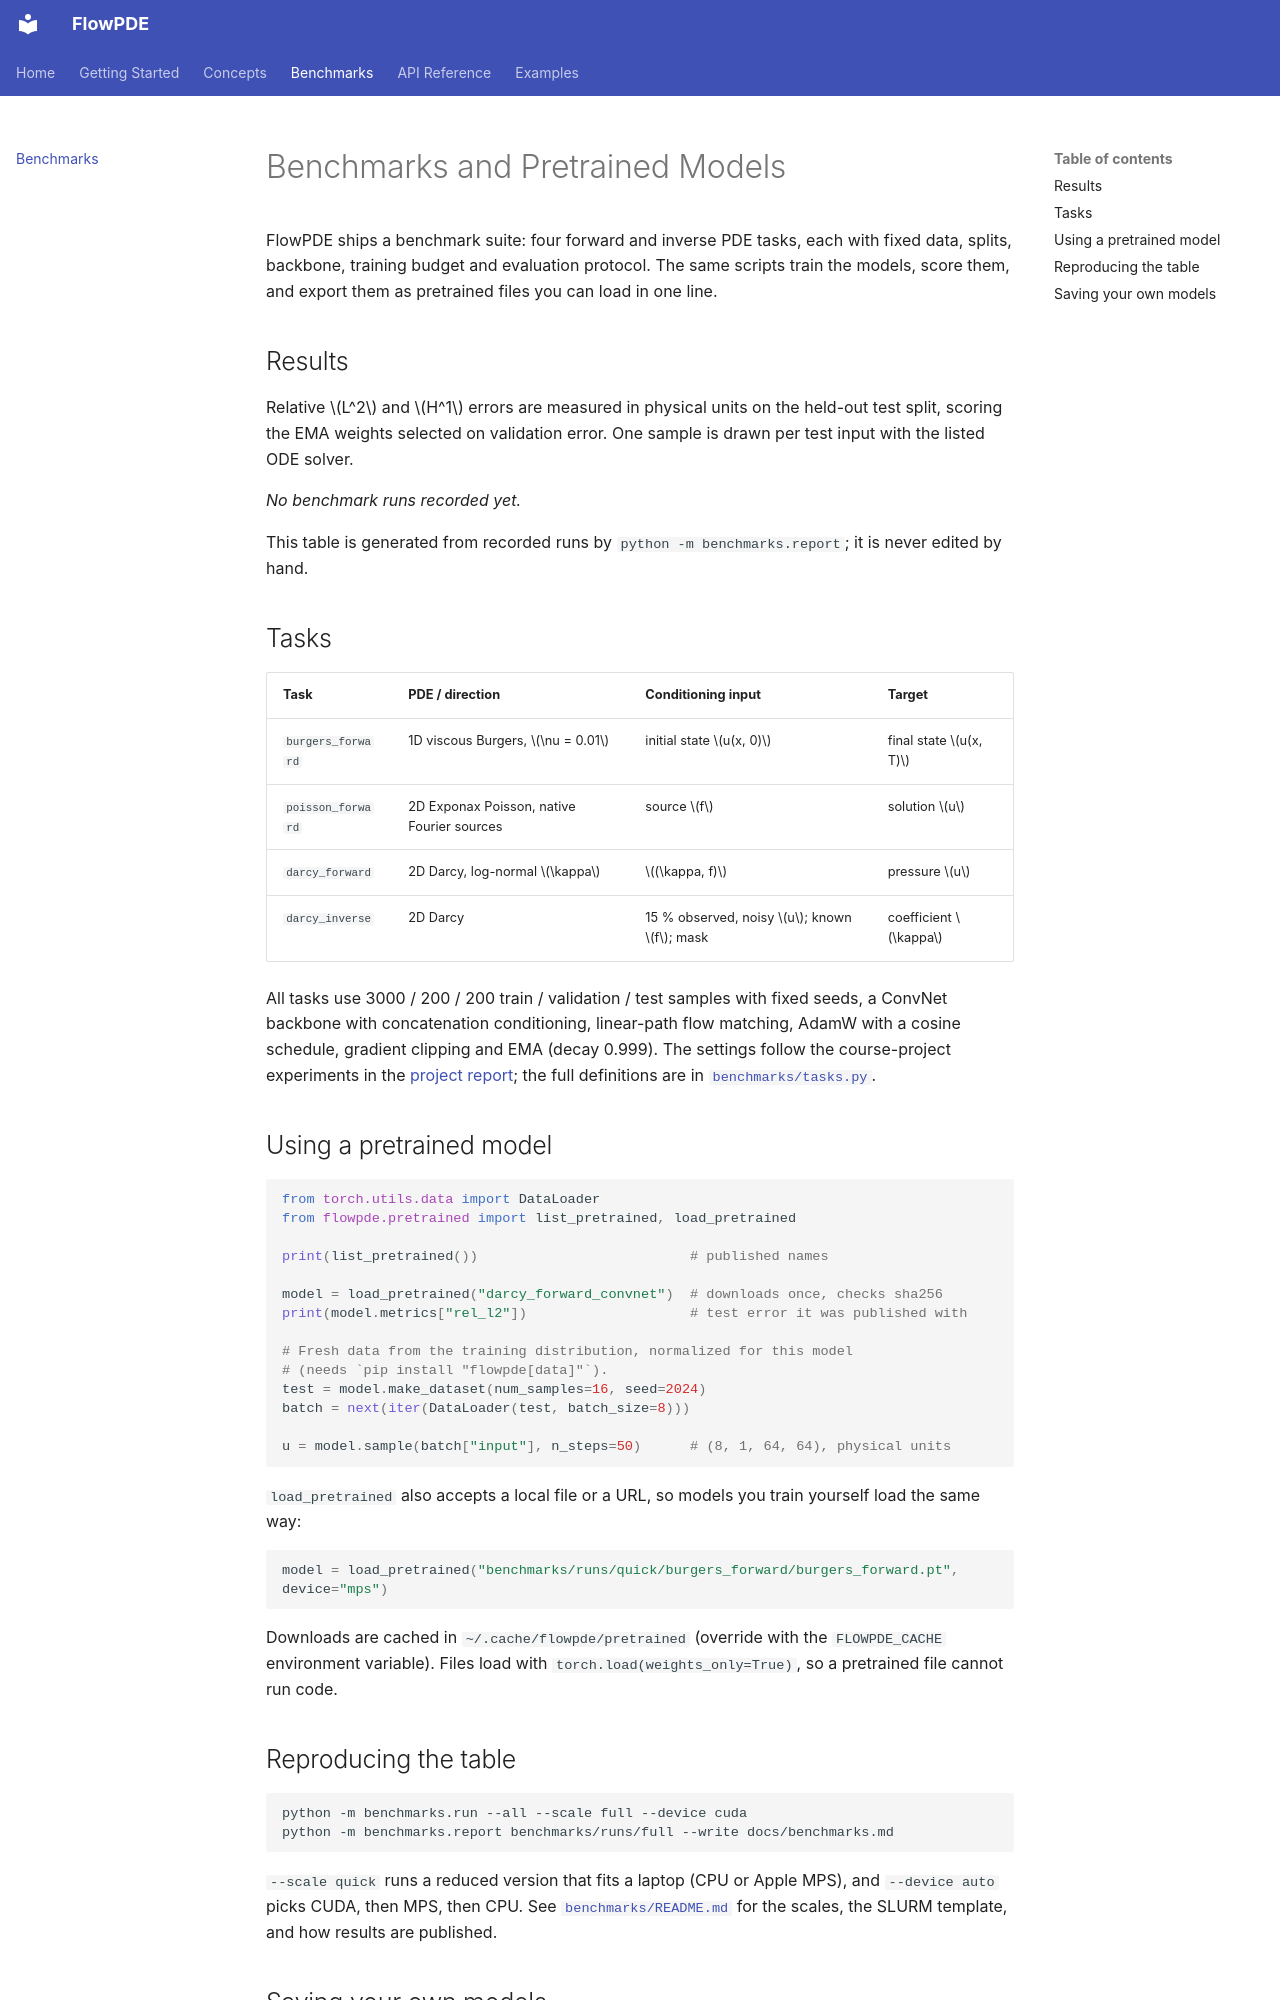

repository: sarperyn/FlowPDE · page: benchmarks/index.html · generator: mkdocs

# Benchmarks and Pretrained Models

FlowPDE ships a benchmark suite: four forward and inverse PDE tasks, each with
fixed data, splits, backbone, training budget and evaluation protocol. The
same scripts train the models, score them, and export them as pretrained files
you can load in one line.

## Results

Relative $L^2$ and $H^1$ errors are measured in physical units on the held-out
test split, scoring the EMA weights selected on validation error. One sample is
drawn per test input with the listed ODE solver.

<!-- benchmark-table:start -->
_No benchmark runs recorded yet._
<!-- benchmark-table:end -->

This table is generated from recorded runs by `python -m benchmarks.report`;
it is never edited by hand.

## Tasks

| Task | PDE / direction | Conditioning input | Target |
|---|---|---|---|
| `burgers_forward` | 1D viscous Burgers, $\nu = 0.01$ | initial state $u(x, 0)$ | final state $u(x, T)$ |
| `poisson_forward` | 2D Exponax Poisson, native Fourier sources | source $f$ | solution $u$ |
| `darcy_forward` | 2D Darcy, log-normal $\kappa$ | $(\kappa, f)$ | pressure $u$ |
| `darcy_inverse` | 2D Darcy | 15 % observed, noisy $u$; known $f$; mask | coefficient $\kappa$ |

All tasks use 3000 / 200 / 200 train / validation / test samples with fixed
seeds, a ConvNet backbone with concatenation conditioning, linear-path flow
matching, AdamW with a cosine schedule, gradient clipping and EMA (decay
0.999). The settings follow the course-project experiments in the
[project report](https://github.com/sarperyn/FlowPDE/blob/main/report.pdf);
the full definitions are in
[`benchmarks/tasks.py`](https://github.com/sarperyn/FlowPDE/blob/main/benchmarks/tasks.py).

## Using a pretrained model

```python
from torch.utils.data import DataLoader
from flowpde.pretrained import list_pretrained, load_pretrained

print(list_pretrained())                          # published names

model = load_pretrained("darcy_forward_convnet")  # downloads once, checks sha256
print(model.metrics["rel_l2"])                    # test error it was published with

# Fresh data from the training distribution, normalized for this model
# (needs `pip install "flowpde[data]"`).
test = model.make_dataset(num_samples=16, seed=2024)
batch = next(iter(DataLoader(test, batch_size=8)))

u = model.sample(batch["input"], n_steps=50)      # (8, 1, 64, 64), physical units
```

`load_pretrained` also accepts a local file or a URL, so models you train
yourself load the same way:

```python
model = load_pretrained("benchmarks/runs/quick/burgers_forward/burgers_forward.pt", device="mps")
```

Downloads are cached in `~/.cache/flowpde/pretrained` (override with the
`FLOWPDE_CACHE` environment variable). Files load with
`torch.load(weights_only=True)`, so a pretrained file cannot run code.
